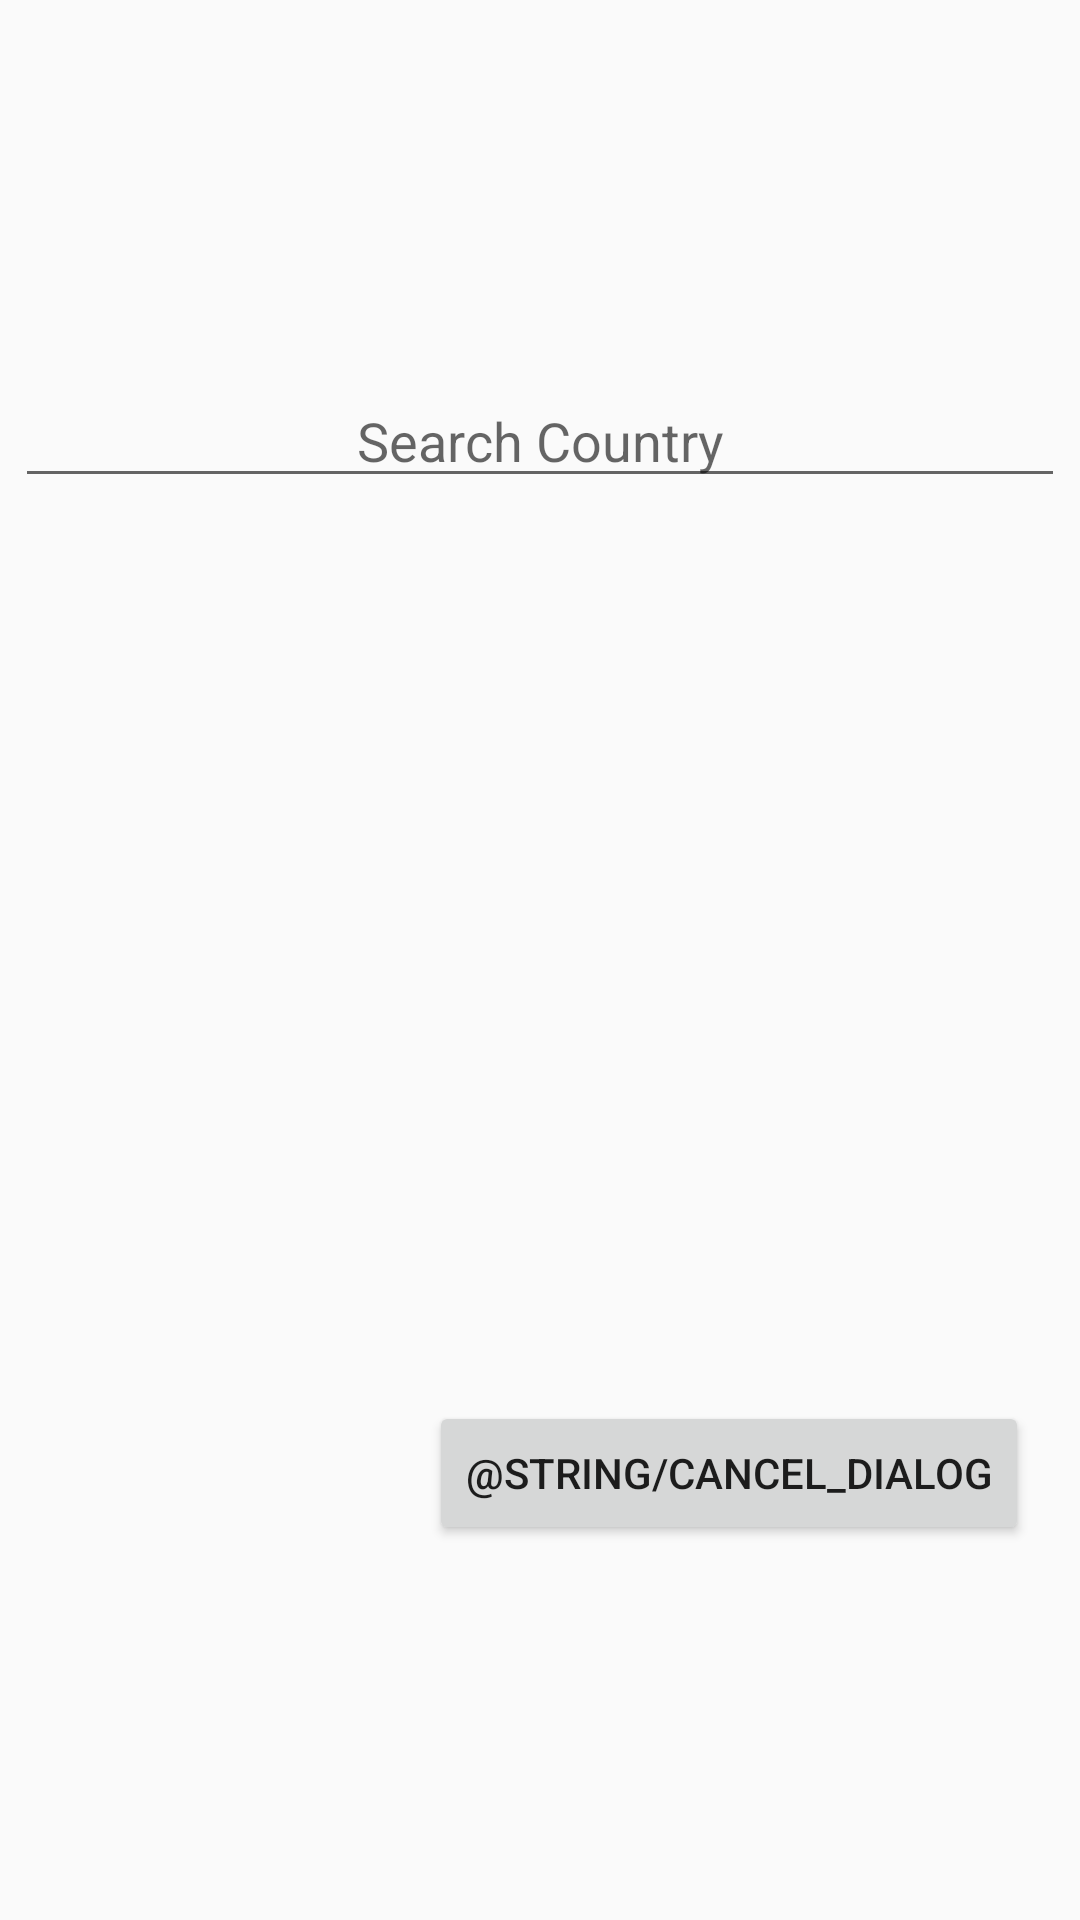

Produce the Android XML layout that renders to this screen, including the resource entries it uses.
<!-- AndroidManifest.xml: application theme AppTheme -->
<!-- res/layout/country_search_dialog.xml -->
<?xml version="1.0" encoding="utf-8"?>
<RelativeLayout xmlns:android                           ="http://schemas.android.com/apk/res/android"
    android:layout_width                                ="match_parent"
    android:orientation                                 ="vertical"
    android:padding                                     ="5dp"
    android:gravity                                     ="center"
    android:layout_height                               ="match_parent">

    <AutoCompleteTextView
        android:id                                      ="@+id/searchCountryTxt"
        android:layout_width                            ="match_parent"
        android:layout_height                           ="wrap_content"
        android:gravity                                 ="center"
        android:hint                                    ="@string/search_country_dialog" />

    <ListView
        android:id                                      ="@+id/countryListView"
        android:layout_width                            ="wrap_content"
        android:layout_height                           ="301dp"
        android:layout_below                            ="@+id/searchCountryTxt"
        android:layout_weight                           =".5" />

    <LinearLayout
        android:layout_width                            ="match_parent"
        android:layout_height                           ="wrap_content"
        android:layout_below                            ="@id/countryListView"
        android:gravity                                 ="end"
        android:orientation                             ="horizontal">

        <Button
            android:id                                  ="@+id/choiceCountryCancelBtn"
            style                                       ="@style/MyApp.Button"
            android:layout_width                        ="wrap_content"
            android:layout_height                       ="wrap_content"
            android:layout_marginEnd                    ="12dp"
            android:text                                ="@string/cancel_dialog"
            />

    </LinearLayout>


</RelativeLayout>
<!-- resources referenced by this layout -->
<resources>
  <string name="search_country_dialog">           Search Country</string>
  <style name="AppTheme" parent="Theme.AppCompat.Light.DarkActionBar">
          <item name="colorPrimary">          @color/colorPrimary</item>
          <item name="colorPrimaryDark">      @color/colorPrimaryDark</item>
          <item name="colorAccent">           @color/colorAccent</item>
      </style>
  <color name="colorPrimary">         #6200EE</color>
  <color name="colorPrimaryDark">     #3700B3</color>
  <color name="colorAccent">          #03DAC5</color>
</resources>
